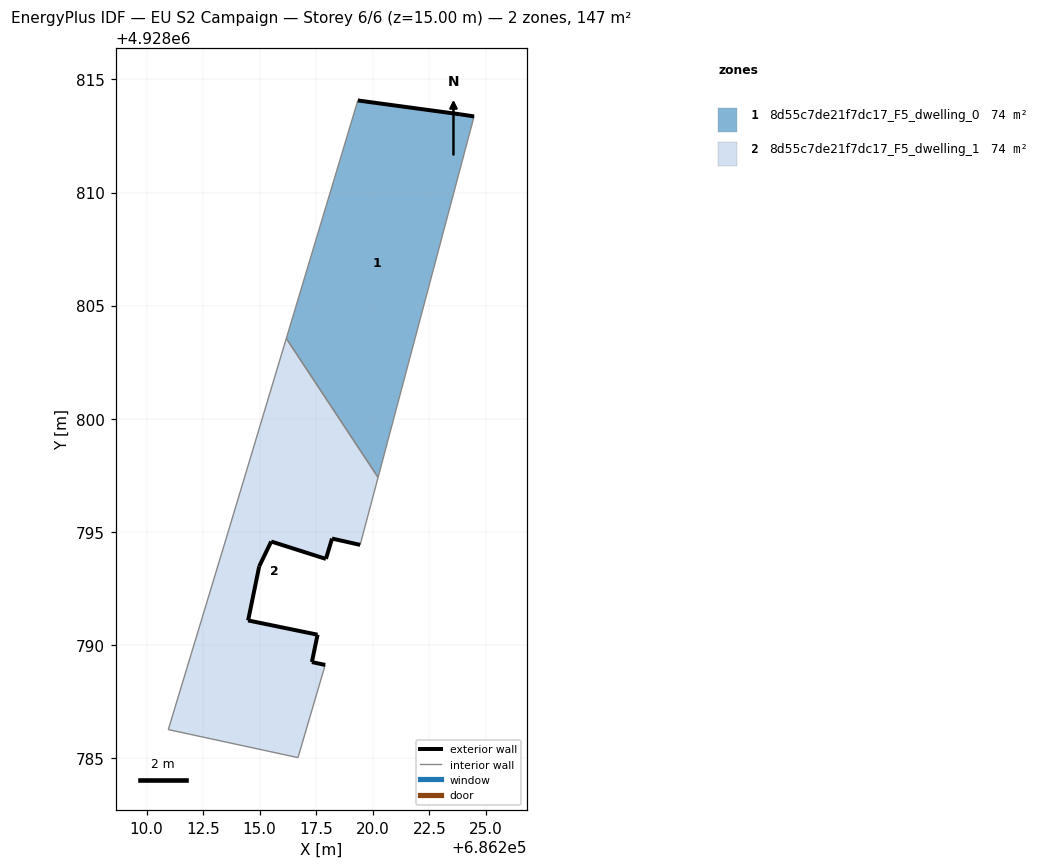
=== STOREY PLAN SPEC (per zone: floor XY polygon, exterior-wall plan segments, windows/doors) ===
zone 1: 8d55c7de21f7dc17_F5_dwelling_0  (73.6 m²)
  floor: (686220.23, 4928797.40) (686224.48, 4928813.36) (686223.85, 4928813.46) (686223.55, 4928813.50) (686219.34, 4928814.07) (686216.18, 4928803.55)
  exterior wall: (686223.55, 4928813.50) – (686223.85, 4928813.46)  [0.3 m]
  exterior wall: (686223.85, 4928813.46) – (686224.48, 4928813.36)  [0.6 m]
  exterior wall: (686219.34, 4928814.07) – (686223.55, 4928813.50)  [4.2 m]
  interior walls: 3
zone 2: 8d55c7de21f7dc17_F5_dwelling_1  (73.6 m²)
  floor: (686216.69, 4928785.01) (686217.90, 4928789.11) (686217.31, 4928789.24) (686217.56, 4928790.45) (686214.49, 4928791.08) (686214.98, 4928793.47) (686215.51, 4928794.57) (686217.93, 4928793.80) (686218.20, 4928794.70) (686219.44, 4928794.42) (686220.23, 4928797.40) (686216.18, 4928803.55) (686213.59, 4928794.94) (686210.96, 4928786.25)
  exterior wall: (686215.51, 4928794.57) – (686214.98, 4928793.47)  [1.2 m]
  exterior wall: (686214.98, 4928793.47) – (686214.49, 4928791.08)  [2.4 m]
  exterior wall: (686214.49, 4928791.08) – (686217.56, 4928790.45)  [3.1 m]
  exterior wall: (686217.56, 4928790.45) – (686217.31, 4928789.24)  [1.2 m]
  exterior wall: (686217.31, 4928789.24) – (686217.90, 4928789.11)  [0.6 m]
  exterior wall: (686219.44, 4928794.42) – (686218.20, 4928794.70)  [1.3 m]
  exterior wall: (686218.20, 4928794.70) – (686217.93, 4928793.80)  [0.9 m]
  exterior wall: (686217.93, 4928793.80) – (686215.51, 4928794.57)  [2.5 m]
  interior walls: 6

=== DERIVED (storey summary) ===
Building: EU S2 Campaign
Storey: 6 of 6  (floor level z = 15.00 m)
Storey gross floor area: 147.2 m²
Zones on this storey: 2
  - 8d55c7de21f7dc17_F5_dwelling_0: floor 73.6 m²; exterior wall 5.2 m (15.6 m²); WWR 0.0%
  - 8d55c7de21f7dc17_F5_dwelling_1: floor 73.6 m²; exterior wall 13.4 m (40.2 m²); WWR 0.0%
Zone adjacency (shared interzone walls):
  - 8d55c7de21f7dc17_F5_dwelling_0 ↔ 8d55c7de21f7dc17_F5_dwelling_1